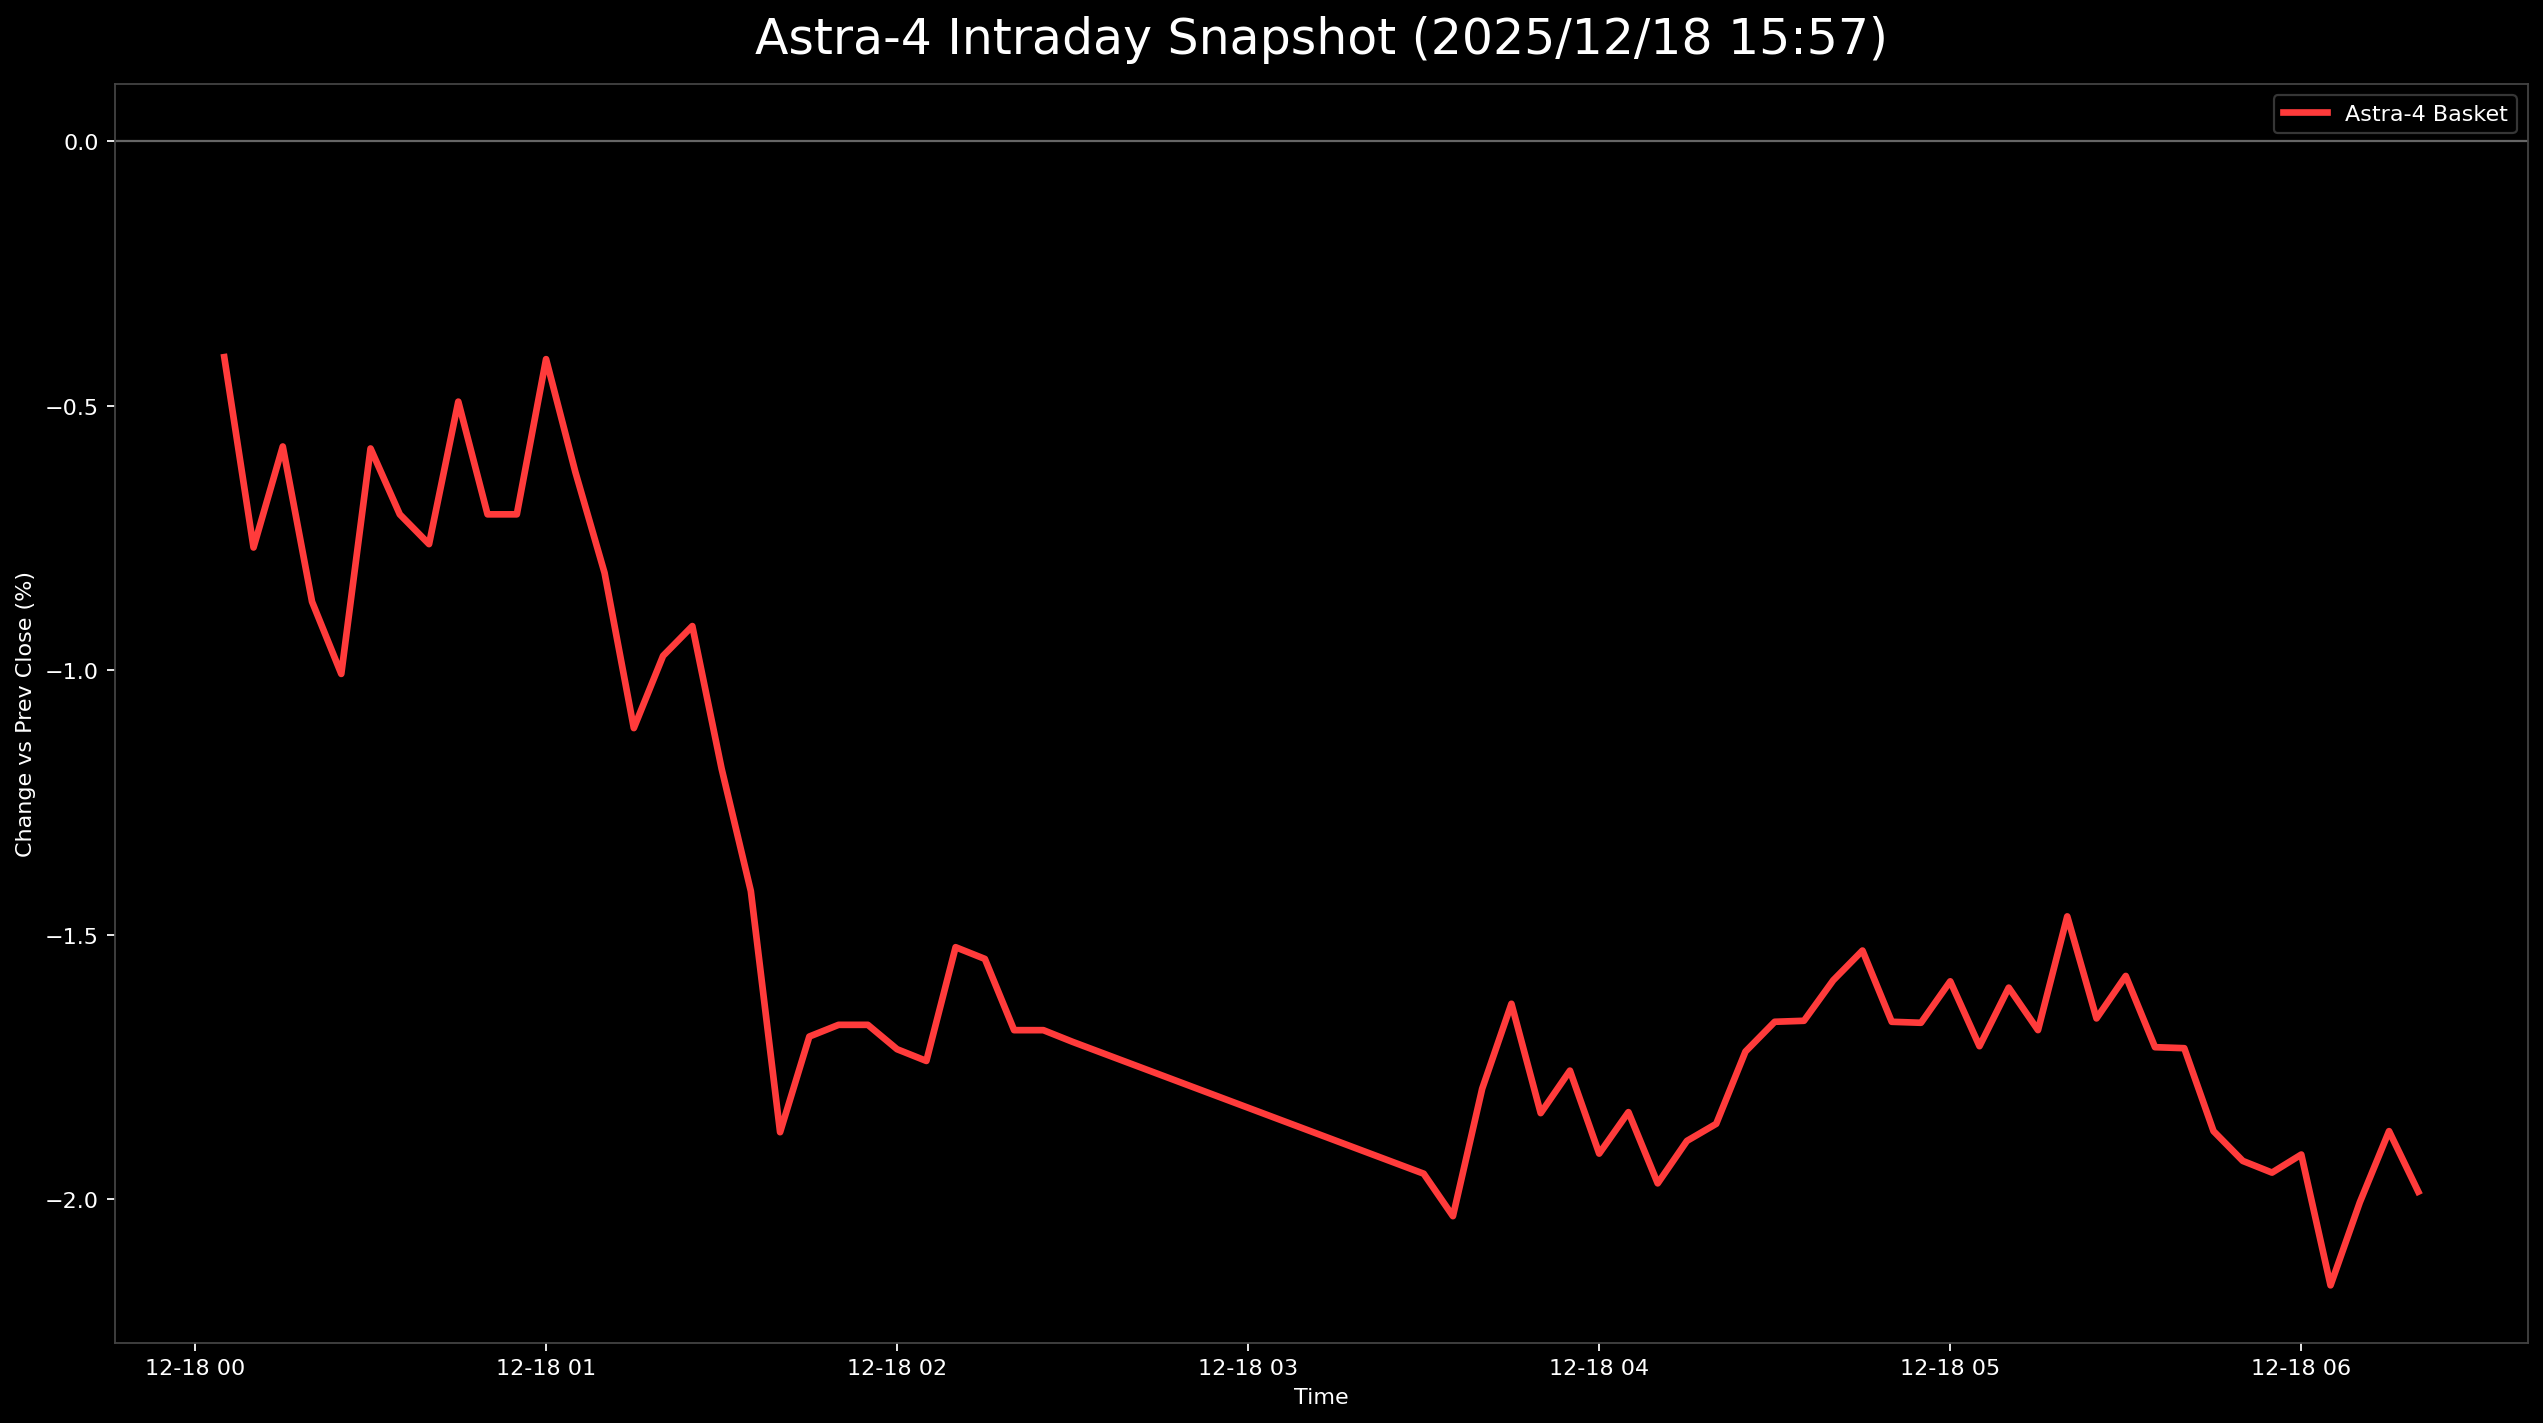

The data file committed next to this chart (first rows):
日時, 9348.T, 402A.T, 186A.T, Astra4_mean
2025-12-18 00:05:00+00:00, -0.00241, 0.007059, -0.01689, -0.004081
2025-12-18 00:10:00+00:00, -0.00241, 0.004706, -0.02534, -0.007681
2025-12-18 00:15:00+00:00, -0.00241, 0.007059, -0.02196, -0.00577
2025-12-18 00:20:00+00:00, -0.004819, 0.002353, -0.02365, -0.008705
2025-12-18 00:25:00+00:00, -0.007229, 0.002353, -0.02534, -0.01007
2025-12-18 00:30:00+00:00, -0.007229, 0.01176, -0.02196, -0.005808
2025-12-18 00:35:00+00:00, -0.009639, 0.007059, -0.01858, -0.007054
2025-12-18 00:40:00+00:00, -0.009639, 0.007059, -0.02027, -0.007617
2025-12-18 00:45:00+00:00, -0.009639, 0.01176, -0.01689, -0.004922
2025-12-18 00:50:00+00:00, -0.009639, 0.007059, -0.01858, -0.007054
2025-12-18 00:55:00+00:00, -0.009639, 0.007059, -0.01858, -0.007054
2025-12-18 01:00:00+00:00, -0.007229, 0.01176, -0.01689, -0.004119
2025-12-18 01:05:00+00:00, -0.007229, 0.007059, -0.01858, -0.00625
2025-12-18 01:10:00+00:00, -0.007229, 0.004706, -0.02196, -0.008161
2025-12-18 01:15:00+00:00, -0.009639, 0.0, -0.02365, -0.0111
2025-12-18 01:20:00+00:00, -0.007229, 0.0, -0.02196, -0.009729
2025-12-18 01:25:00+00:00, -0.007229, 0.0, -0.02027, -0.009166
2025-12-18 01:30:00+00:00, -0.007229, -0.004706, -0.02365, -0.01186
2025-12-18 01:35:00+00:00, , -0.004706, -0.02365, -0.01418
2025-12-18 01:40:00+00:00, -0.01205, -0.01882, -0.02534, -0.01874
2025-12-18 01:45:00+00:00, -0.009639, -0.01412, -0.02703, -0.01693
2025-12-18 01:50:00+00:00, -0.009639, -0.01176, -0.02872, -0.01671
2025-12-18 01:55:00+00:00, -0.009639, -0.01176, -0.02872, -0.01671
2025-12-18 02:00:00+00:00, -0.01205, -0.01412, -0.02534, -0.01717
2025-12-18 02:05:00+00:00, -0.01205, -0.01647, -0.02365, -0.01739
2025-12-18 02:10:00+00:00, -0.009639, -0.01412, -0.02196, -0.01524
2025-12-18 02:15:00+00:00, -0.009639, -0.01647, -0.02027, -0.01546
2025-12-18 02:20:00+00:00, -0.009639, -0.01882, -0.02196, -0.01681
2025-12-18 02:25:00+00:00, -0.009639, -0.01882, -0.02196, -0.01681
2025-12-18 02:30:00+00:00, -0.009639, -0.02118, -0.02027, -0.01703
2025-12-18 03:30:00+00:00, -0.01205, -0.02118, -0.02534, -0.01952
2025-12-18 03:35:00+00:00, -0.01446, -0.02118, -0.02534, -0.02032
2025-12-18 03:40:00+00:00, -0.007229, -0.02118, -0.02534, -0.01791
2025-12-18 03:45:00+00:00, -0.00241, -0.02118, -0.02534, -0.01631
2025-12-18 03:50:00+00:00, -0.009639, -0.02353, -0.02196, -0.01838
2025-12-18 03:55:00+00:00, -0.007229, -0.02353, -0.02196, -0.01757
2025-12-18 04:00:00+00:00, -0.007229, -0.02824, -0.02196, -0.01914
2025-12-18 04:05:00+00:00, -0.007229, -0.02588, -0.02196, -0.01836
2025-12-18 04:10:00+00:00, -0.007229, -0.02824, -0.02365, -0.0197
2025-12-18 04:15:00+00:00, -0.004819, -0.02824, -0.02365, -0.0189
2025-12-18 04:20:00+00:00, -0.007229, -0.02824, -0.02027, -0.01858
2025-12-18 04:25:00+00:00, -0.004819, -0.02824, -0.01858, -0.01721
2025-12-18 04:30:00+00:00, -0.004819, -0.02824, -0.01689, -0.01665
2025-12-18 04:35:00+00:00, -0.00241, -0.03059, -0.01689, -0.01663
2025-12-18 04:40:00+00:00, -0.004819, -0.02588, -0.01689, -0.01586
2025-12-18 04:45:00+00:00, -0.004819, -0.02588, -0.0152, -0.0153
2025-12-18 04:50:00+00:00, -0.004819, -0.02824, -0.01689, -0.01665
2025-12-18 04:55:00+00:00, -0.007229, -0.02588, -0.01689, -0.01667
2025-12-18 05:00:00+00:00, -0.007229, -0.02353, -0.01689, -0.01588
2025-12-18 05:05:00+00:00, -0.007229, -0.03059, -0.01351, -0.01711
2025-12-18 05:10:00+00:00, -0.009639, -0.02824, -0.01014, -0.016
2025-12-18 05:15:00+00:00, -0.01205, -0.02824, -0.01014, -0.01681
2025-12-18 05:20:00+00:00, -0.009639, -0.02588, -0.008446, -0.01466
2025-12-18 05:25:00+00:00, -0.01205, -0.02588, -0.01182, -0.01658
2025-12-18 05:30:00+00:00, -0.009639, -0.02588, -0.01182, -0.01578
2025-12-18 05:35:00+00:00, -0.009639, -0.02824, -0.01351, -0.01713
2025-12-18 05:40:00+00:00, -0.01205, -0.02588, -0.01351, -0.01715
2025-12-18 05:45:00+00:00, -0.01205, -0.03059, -0.01351, -0.01872
2025-12-18 05:50:00+00:00, -0.01205, -0.03059, -0.0152, -0.01928
2025-12-18 05:55:00+00:00, -0.01205, -0.03294, -0.01351, -0.0195
... 5 more rows
